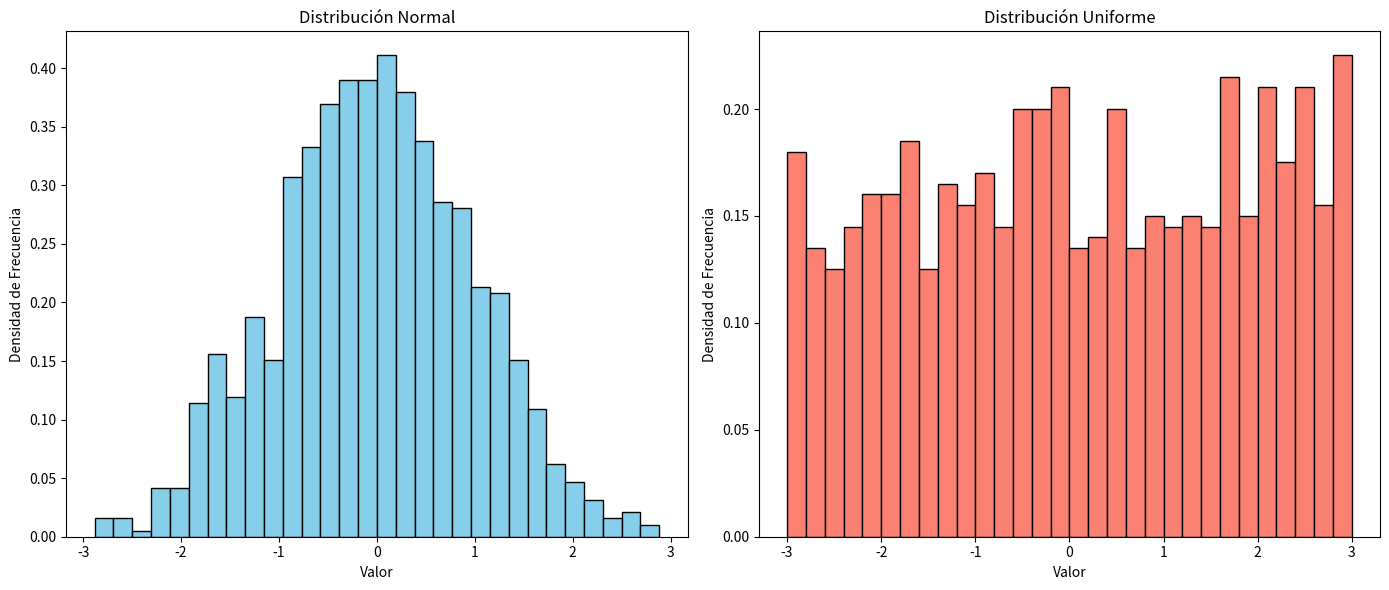

Source code (Python):
import numpy as np
import matplotlib.pyplot as plt

media = 0
desviacion_estandar = 1
n_datos = 1000

# Generar datos con distribución normal
datos_normal = np.random.normal(loc=media, scale=desviacion_estandar, size=n_datos)

# Generar datos con distribución uniforme
datos_uniforme = np.random.uniform(low=-3, high=3, size=n_datos)

# Visualizar las distribuciones
plt.figure(figsize=(14, 6))

# Histograma de la distribución normal
plt.subplot(1, 2, 1)
plt.hist(datos_normal, bins=30, color='skyblue', edgecolor='black', density=True)
plt.title("Distribución Normal")
plt.xlabel("Valor")
plt.ylabel("Densidad de Frecuencia")

# Histograma de la distribución uniforme
plt.subplot(1, 2, 2)
plt.hist(datos_uniforme, bins=30, color='salmon', edgecolor='black', density=True)
plt.title("Distribución Uniforme")
plt.xlabel("Valor")
plt.ylabel("Densidad de Frecuencia")

plt.tight_layout()
plt.show()
